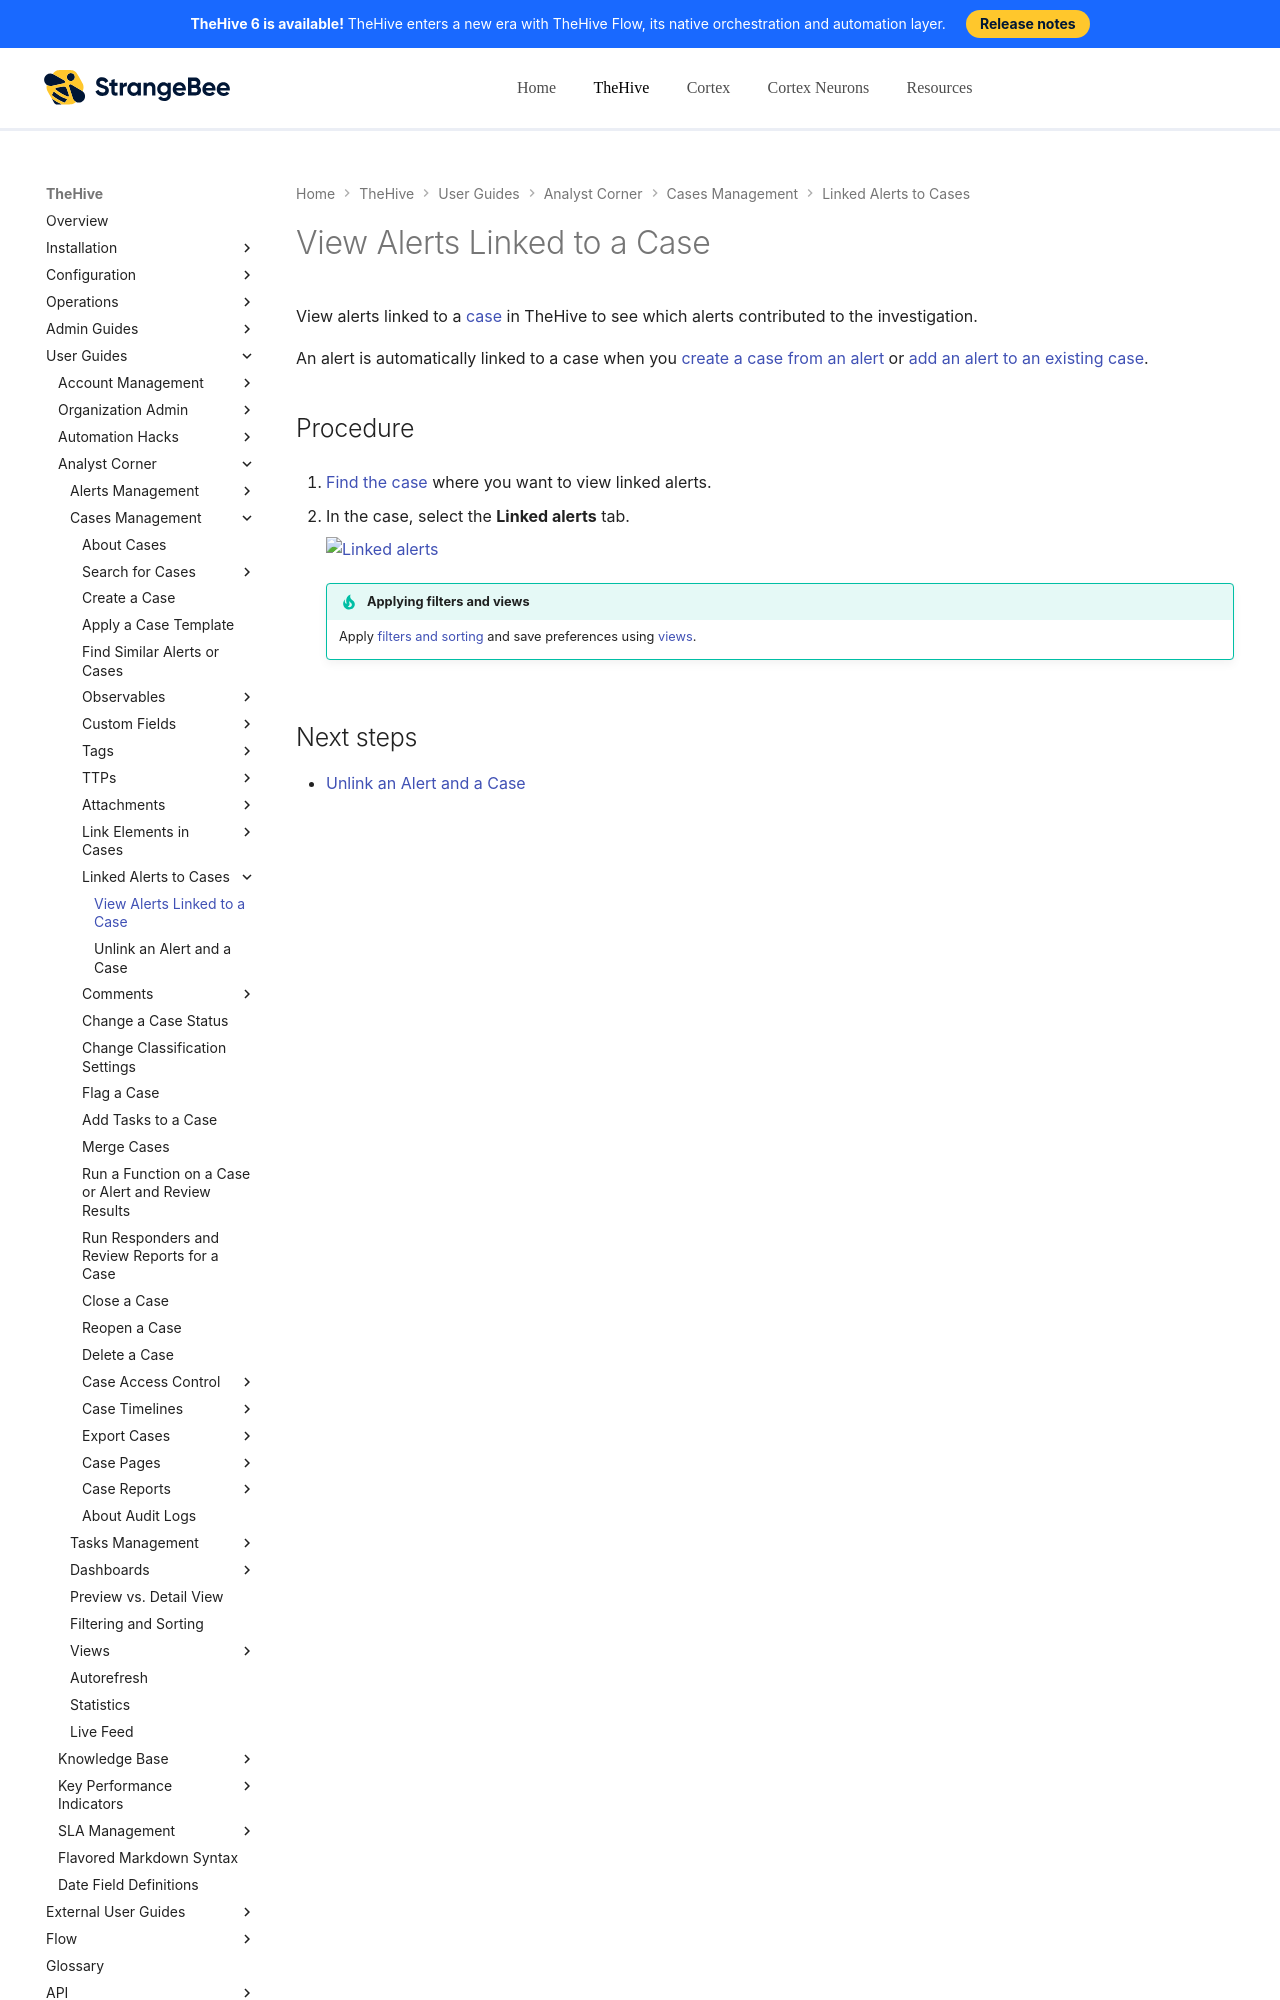

repository: StrangeBeeCorp/docs · page: thehive/user-guides/analyst-corner/cases/view-alerts-linked-to-a-case/index.html · generator: mkdocs

# View Alerts Linked to a Case

View alerts linked to a [case](../cases/about-cases.md) in TheHive to see which alerts contributed to the investigation.

An alert is automatically linked to a case when you [create a case from an alert](../alerts/create-a-case-from-an-alert.md) or [add an alert to an existing case](../alerts/add-an-alert-to-an-existing-case.md).

<h2>Procedure</h2>
